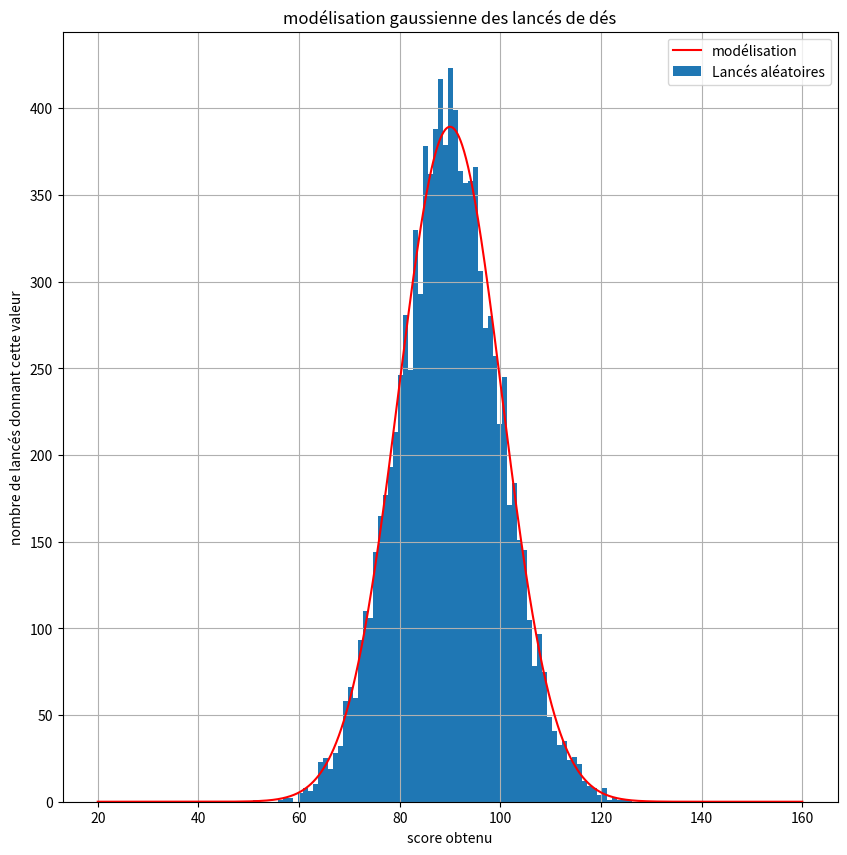

Write the Python code that produced this figure.
#modélisation de lancés de dés

import random
import numpy as np
from matplotlib import pyplot as plt
from math import exp, expm1, sqrt, acos, log

P=acos(-1)

#données des lancés
#nombre des faces
faces=8
#nombre de dés lancés
lancés=20
testot=10000

#partie probas théoriques:
#pour 1 dé
esp=(faces+1)/2
var=(faces*faces-1)/12

#pour la somme
esptot=esp*lancés
vartot=var*lancés
ecartot=sqrt(vartot)

#caratéristiques:
maxdés=faces*lancés
mindés=lancés

Llancés=[]
for i in range(0,testot):
    lancé=0
    for a in range(0,lancés):
        lancé=lancé+random.randint(1,faces)
    Llancés.append(lancé)

#tracé de la gaussienne
def gauss(x):
    y=exp(-1*(((x-esptot)**2)/(2*vartot)))*testot/(ecartot*sqrt(2*P))
    return y

pas=0.1
x=mindés
Lx=[]
Lgauss=[]
while x<=maxdés:
    Lx.append(x)
    Lgauss.append(gauss(x))
    x=x+pas




fig, (ax1) = plt.subplots(1, 1, figsize=(10, 10))
ax1.hist(Llancés, range = (mindés, maxdés), bins = (maxdés-mindés+1))
ax1.plot(Lx, Lgauss, "r")
ax1.legend(["modélisation","Lancés aléatoires"])
ax1.set_xlabel("score obtenu")
ax1.set_ylabel("nombre de lancés donnant cette valeur")
ax1.set_title("modélisation gaussienne des lancés de dés")
ax1.grid()
plt.show()
